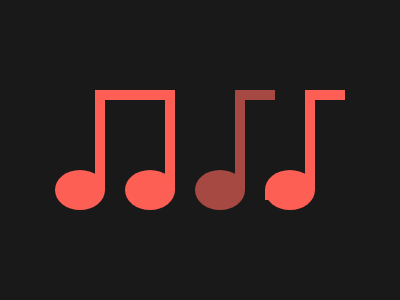

Give the HTML and CSS whose rendering is this image.



<div class="note a">
  <div class="up"></div> 
  <div class="side long">
</div></div>
<div class="note b">
  <div class="up"></div>
</div>
<div class="note c">
  <div class="up"></div>
  <div class="side"></div>
</div>
<div class="note d">
  <div class="up"></div>
  <div class="side">  </div>
  <div class="side down"></div>
</div>

<style>
  body{
    background: #191919;
    display: flex;
    justify-content: center;
    gap: 20px;
    margin: 0;
    margin-top: 170px;
  }
  
  .note{
    width: 50px;
    height:40px;
    background:#FE5F55;
    border-radius: 50%;
    position: relative;
  }
  
  .a{
    margin-left: -30px;
  }
  
  .c{
    background: #A64942;
  }
  
  .up{
    position: absolute;
    background: inherit;
    width: 10px;
    height: 100px;
    right: 0;
    bottom: 50%;
  }
  
  .side{
    background: inherit;
    position: absolute;
    top: -80px;
    height: 10px;
    width: 40px;
    right: -60%; 
  }
  
  .long{
    width: 60px;
    right: -120%;
  }
  
  .down{
    top: 20px;
    left: 0;
  }
